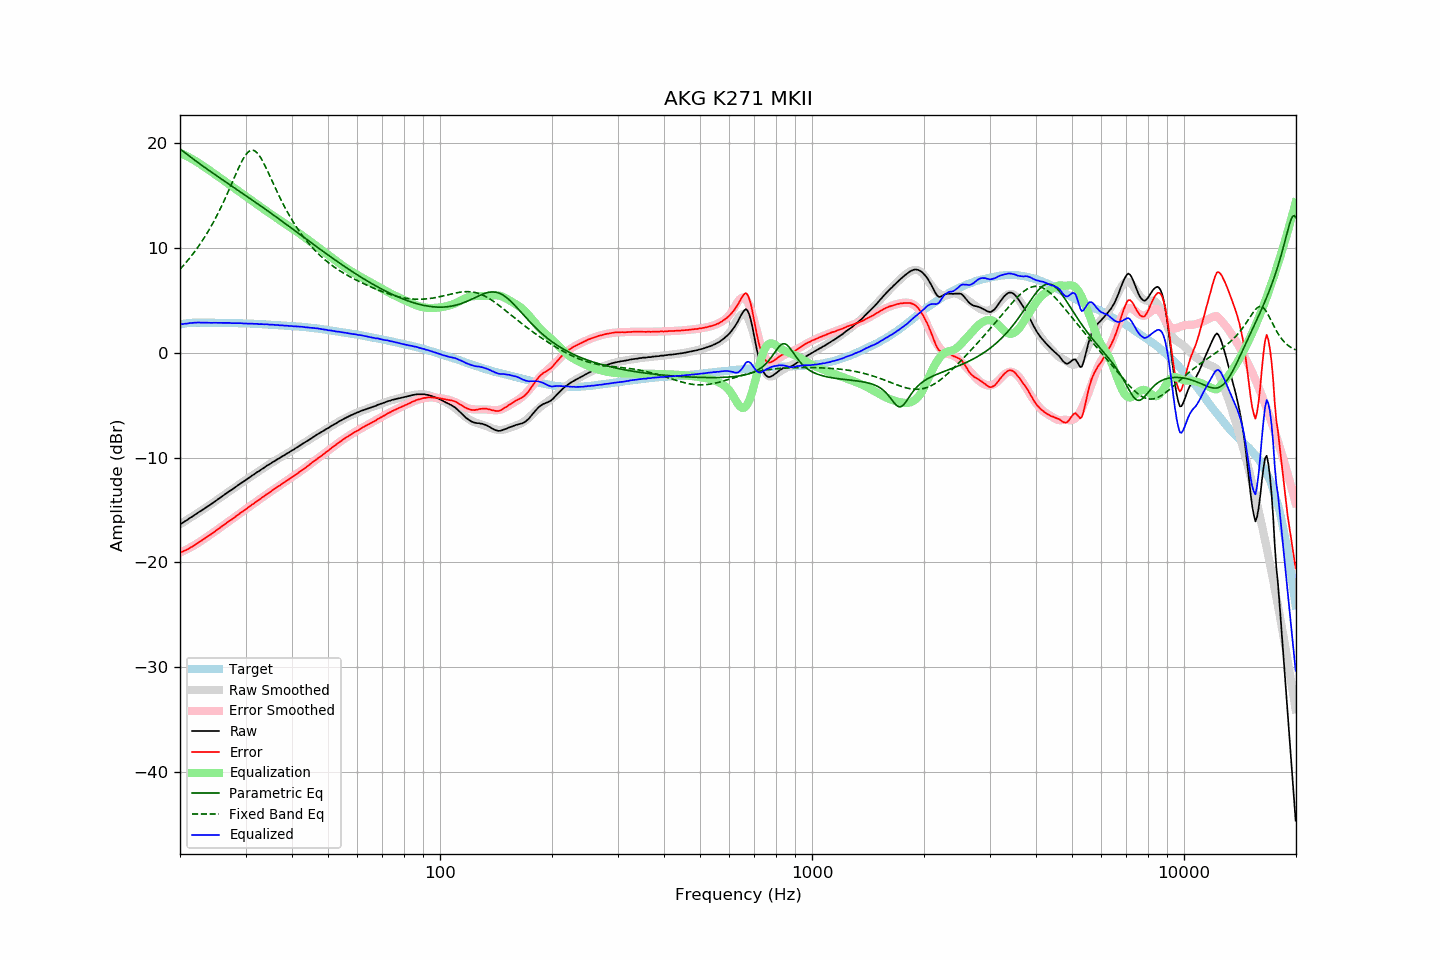

The table this chart was drawn from, first rows:
frequency, raw, error, smoothed, error_smoothed, equalization, parametric_eq, fixed_band_eq, equalized_raw, equalized_smoothed, target
20.00, -16.31, -19.01, -16.35, -19.07, 19.07, 19.45, 7.97, 2.76, 2.72, 2.70
20.20, -16.27, -19.00, -16.26, -19.00, 19.00, 19.33, 8.13, 2.73, 2.74, 2.73
20.40, -16.18, -18.94, -16.16, -18.92, 18.92, 19.21, 8.30, 2.74, 2.76, 2.76
20.61, -16.08, -18.85, -16.07, -18.85, 18.85, 19.09, 8.48, 2.77, 2.78, 2.78
20.81, -15.99, -18.80, -15.97, -18.77, 18.77, 18.97, 8.66, 2.78, 2.80, 2.81
21.02, -15.88, -18.72, -15.88, -18.69, 18.69, 18.85, 8.84, 2.81, 2.81, 2.84
21.23, -15.77, -18.62, -15.78, -18.61, 18.61, 18.73, 9.03, 2.83, 2.83, 2.85
21.44, -15.68, -18.54, -15.68, -18.52, 18.52, 18.61, 9.22, 2.84, 2.84, 2.86
21.66, -15.59, -18.45, -15.58, -18.43, 18.43, 18.50, 9.42, 2.85, 2.85, 2.87
21.87, -15.47, -18.34, -15.48, -18.35, 18.35, 18.38, 9.62, 2.87, 2.86, 2.87
22.09, -15.38, -18.26, -15.38, -18.25, 18.25, 18.27, 9.83, 2.87, 2.87, 2.88
22.31, -15.27, -18.15, -15.28, -18.16, 18.16, 18.16, 10.04, 2.89, 2.88, 2.88
22.54, -15.17, -18.04, -15.18, -18.06, 18.06, 18.05, 10.26, 2.89, 2.88, 2.88
22.76, -15.08, -17.96, -15.08, -17.96, 17.96, 17.94, 10.48, 2.87, 2.88, 2.88
22.99, -14.97, -17.84, -14.98, -17.85, 17.85, 17.83, 10.71, 2.88, 2.88, 2.87
23.22, -14.88, -17.75, -14.88, -17.75, 17.75, 17.72, 10.95, 2.86, 2.87, 2.87
23.45, -14.77, -17.64, -14.77, -17.65, 17.65, 17.61, 11.20, 2.87, 2.87, 2.87
23.69, -14.68, -17.54, -14.67, -17.54, 17.54, 17.50, 11.45, 2.87, 2.87, 2.87
23.92, -14.57, -17.44, -14.57, -17.43, 17.43, 17.39, 11.70, 2.86, 2.87, 2.87
24.16, -14.47, -17.34, -14.46, -17.33, 17.33, 17.29, 11.97, 2.86, 2.86, 2.87
24.40, -14.36, -17.23, -14.36, -17.22, 17.22, 17.18, 12.24, 2.86, 2.86, 2.87
24.65, -14.25, -17.11, -14.25, -17.11, 17.11, 17.07, 12.52, 2.86, 2.86, 2.86
24.89, -14.14, -17.00, -14.15, -17.00, 17.00, 16.97, 12.80, 2.86, 2.86, 2.86
25.14, -14.03, -16.89, -14.04, -16.89, 16.89, 16.86, 13.10, 2.86, 2.86, 2.86
25.39, -13.93, -16.79, -13.93, -16.79, 16.79, 16.76, 13.40, 2.85, 2.86, 2.86
25.65, -13.82, -16.68, -13.82, -16.68, 16.68, 16.65, 13.71, 2.85, 2.85, 2.86
25.91, -13.72, -16.56, -13.71, -16.57, 16.57, 16.55, 14.03, 2.85, 2.85, 2.85
26.16, -13.60, -16.45, -13.61, -16.46, 16.46, 16.44, 14.35, 2.85, 2.85, 2.85
26.43, -13.50, -16.34, -13.50, -16.34, 16.34, 16.34, 14.68, 2.85, 2.85, 2.85
26.69, -13.38, -16.23, -13.39, -16.23, 16.23, 16.24, 15.02, 2.85, 2.84, 2.85
26.96, -13.28, -16.12, -13.28, -16.12, 16.12, 16.13, 15.37, 2.85, 2.84, 2.85
27.23, -13.17, -16.00, -13.18, -16.01, 16.01, 16.03, 15.71, 2.85, 2.84, 2.84
27.50, -13.08, -15.92, -13.07, -15.90, 15.90, 15.93, 16.07, 2.82, 2.83, 2.84
27.77, -12.97, -15.80, -12.96, -15.79, 15.79, 15.82, 16.42, 2.82, 2.83, 2.83
28.05, -12.86, -15.69, -12.86, -15.68, 15.68, 15.72, 16.78, 2.82, 2.83, 2.83
28.33, -12.75, -15.57, -12.75, -15.57, 15.57, 15.61, 17.13, 2.82, 2.82, 2.82
28.62, -12.65, -15.46, -12.65, -15.46, 15.46, 15.51, 17.47, 2.82, 2.82, 2.82
28.90, -12.53, -15.35, -12.54, -15.35, 15.35, 15.41, 17.80, 2.82, 2.81, 2.82
29.19, -12.42, -15.23, -12.43, -15.24, 15.24, 15.30, 18.12, 2.82, 2.81, 2.81
29.48, -12.33, -15.14, -12.33, -15.13, 15.13, 15.20, 18.41, 2.80, 2.80, 2.81
29.78, -12.23, -15.03, -12.22, -15.02, 15.02, 15.09, 18.67, 2.79, 2.80, 2.80
30.08, -12.13, -14.92, -12.12, -14.91, 14.91, 14.99, 18.90, 2.79, 2.79, 2.80
30.38, -12.02, -14.80, -12.01, -14.80, 14.80, 14.88, 19.08, 2.79, 2.79, 2.79
30.68, -11.90, -14.69, -11.91, -14.69, 14.69, 14.78, 19.21, 2.79, 2.78, 2.79
30.99, -11.80, -14.57, -11.80, -14.58, 14.58, 14.67, 19.29, 2.79, 2.78, 2.78
31.30, -11.70, -14.46, -11.70, -14.47, 14.47, 14.57, 19.32, 2.78, 2.77, 2.77
31.61, -11.60, -14.37, -11.60, -14.36, 14.36, 14.46, 19.29, 2.76, 2.76, 2.77
31.93, -11.50, -14.25, -11.50, -14.25, 14.25, 14.35, 19.20, 2.76, 2.76, 2.76
32.24, -11.38, -14.13, -11.39, -14.14, 14.14, 14.25, 19.06, 2.76, 2.75, 2.75
32.57, -11.30, -14.05, -11.29, -14.03, 14.03, 14.14, 18.87, 2.73, 2.74, 2.75
32.89, -11.19, -13.93, -11.19, -13.92, 13.92, 14.03, 18.65, 2.73, 2.74, 2.74
33.22, -11.08, -13.81, -11.09, -13.82, 13.82, 13.92, 18.39, 2.73, 2.73, 2.73
33.55, -10.99, -13.72, -10.99, -13.71, 13.71, 13.81, 18.11, 2.72, 2.72, 2.73
33.89, -10.88, -13.60, -10.89, -13.60, 13.60, 13.70, 17.80, 2.72, 2.71, 2.72
34.23, -10.77, -13.48, -10.79, -13.49, 13.49, 13.60, 17.48, 2.72, 2.70, 2.71
34.57, -10.69, -13.39, -10.69, -13.39, 13.39, 13.49, 17.15, 2.69, 2.70, 2.70
34.92, -10.60, -13.29, -10.59, -13.28, 13.28, 13.38, 16.82, 2.68, 2.69, 2.69
35.27, -10.50, -13.17, -10.50, -13.18, 13.18, 13.27, 16.48, 2.68, 2.68, 2.68
35.62, -10.39, -13.06, -10.40, -13.07, 13.07, 13.16, 16.14, 2.68, 2.67, 2.67
35.97, -10.31, -12.97, -10.31, -12.97, 12.97, 13.04, 15.81, 2.65, 2.66, 2.66
... 635 more rows
